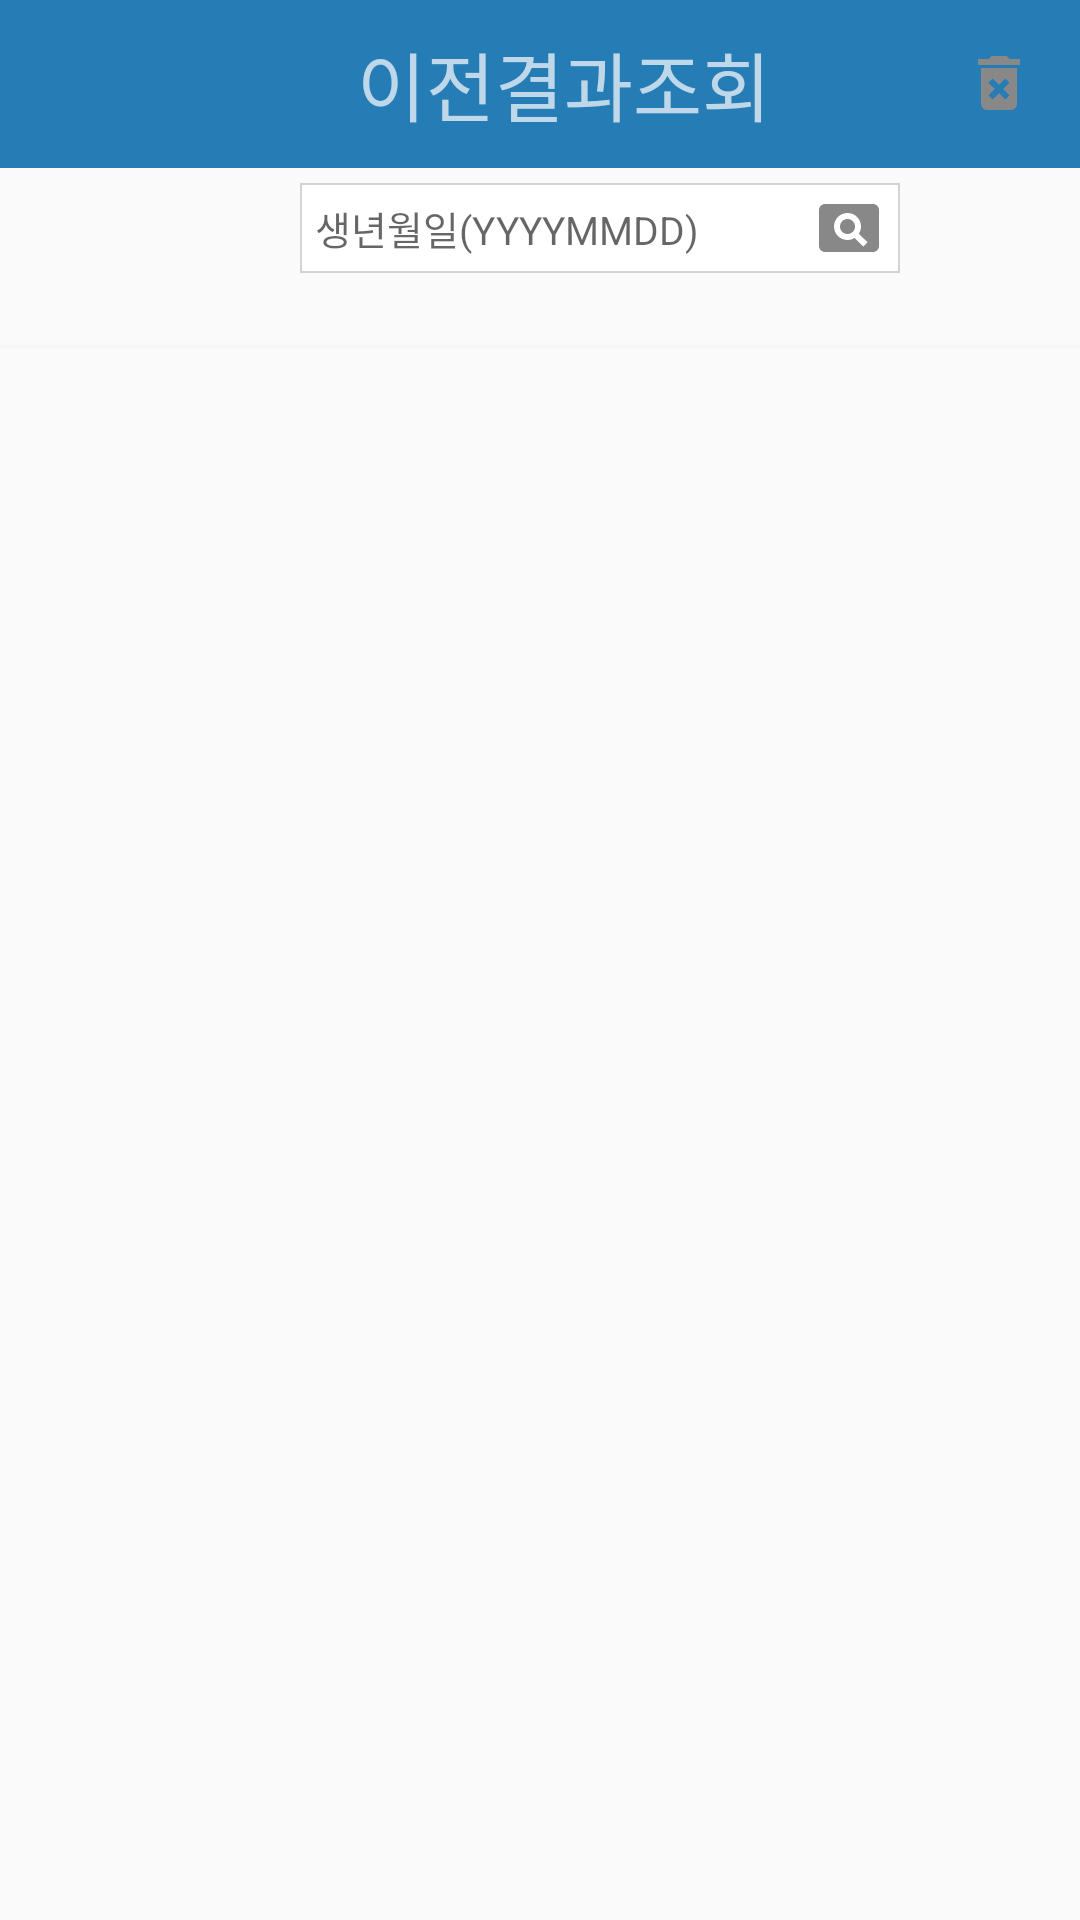

Here is an Android app screen rendered from its layout file. Give the layout XML and the strings, colors and styles it references.
<!-- AndroidManifest.xml: application theme AppTheme -->
<!-- res/layout/activity_result_search.xml -->
<?xml version="1.0" encoding="utf-8"?>
<RelativeLayout xmlns:android="http://schemas.android.com/apk/res/android"
    xmlns:tools="http://schemas.android.com/tools"
    tools:context="com.ikey.ikey.ResultSearchActivity"
    android:layout_width="match_parent"
    android:layout_height="match_parent"
    xmlns:ads="http://schemas.android.com/apk/res-auto">
    <android.support.design.widget.CoordinatorLayout
        android:layout_width="match_parent"
        android:layout_height="wrap_content"
        android:id="@+id/customMenu">
        <android.support.design.widget.AppBarLayout
            android:layout_width="match_parent"
            android:layout_height="wrap_content"
            android:theme="@style/ThemeOverlay.AppCompat.Dark.ActionBar">
            <android.support.v7.widget.Toolbar
                android:layout_width="match_parent"
                android:layout_height="wrap_content"
                android:background="#267CB5"
                android:theme="@style/ThemeOverlay.AppCompat.Dark"
                android:elevation="1dp"
                android:id="@+id/toolbar">
                <RelativeLayout
                    android:layout_width="match_parent"
                    android:layout_height="wrap_content">
                    <ImageView
                        android:layout_width="wrap_content"
                        android:layout_height="wrap_content"
                        android:src="@drawable/ic_arrow_back_black_24dp"
                        android:layout_centerVertical="true"/>
                    <TextView
                        android:id="@+id/menu_title"
                        android:text="이전결과조회"
                        android:layout_height="wrap_content"
                        android:layout_width="wrap_content"
                        android:layout_centerHorizontal="true"
                        android:textSize="25dp"/>
                    <ImageView
                        android:id="@+id/deleteImg"
                        android:layout_width="wrap_content"
                        android:layout_height="wrap_content"
                        android:src="@drawable/ic_delete_forever_black_24dp"
                        android:layout_centerVertical="true"
                        android:layout_alignParentRight="true"
                        android:layout_marginRight="15dp"/>
                </RelativeLayout>

            </android.support.v7.widget.Toolbar>
        </android.support.design.widget.AppBarLayout>
    </android.support.design.widget.CoordinatorLayout>
    <LinearLayout
        android:layout_width="match_parent"
        android:layout_height="60dp"
        android:orientation="horizontal"
        android:layout_below="@+id/customMenu"
        android:id="@+id/searchLinear">
        <Spinner
            android:layout_width="100dp"
            android:layout_height="wrap_content"
            android:id="@+id/spinnerSex"
            android:background="#FFFFFF">

        </Spinner>
        <EditText
            android:id="@+id/birth"
            android:layout_width="200dp"
            android:layout_height="30dp"
            android:background="@drawable/edit_text_line"
            android:drawableEnd="@drawable/ic_pageview_black_24dp"
            android:drawableRight="@drawable/ic_pageview_black_24dp"
            android:cursorVisible="true"
            android:hint="생년월일(YYYYMMDD)"
            android:inputType="textNoSuggestions|date"
            android:maxLength="8"
            android:text=""
            android:textSize="13dp"
            android:layout_marginTop="5dp"
            android:padding="5dp"
            />


    </LinearLayout>
    <TableLayout
        android:layout_above="@id/listView"
        android:layout_width="match_parent"
        android:layout_height="1dp"
        android:background="@color/brightGray">
        <TableRow></TableRow>
    </TableLayout>
    <ListView
        android:id="@+id/listView"
        android:layout_width="match_parent"
        android:layout_height="match_parent"
        android:layout_alignParentLeft="true"
        android:layout_alignParentStart="true"
        android:layout_below="@+id/searchLinear"/>

</RelativeLayout>
<!-- resources referenced by this layout -->
<resources>
  <color name="brightGray">#F6F6F6</color>
  <!-- drawable edit_text_line (drawable) -->
  <?xml version="1.0" encoding="utf-8"?>
  <shape xmlns:android="http://schemas.android.com/apk/res/android"
      android:padding="10dp"
      android:shape="rectangle" >
  
      <solid android:color="#FFFFFFFF" />
  
      <stroke
          android:width="2px"
          android:color="#d3d3d3" />
  
  </shape>
  <!-- drawable ic_delete_forever_black_24dp (drawable) -->
  <vector xmlns:android="http://schemas.android.com/apk/res/android"
          android:width="24dp"
          android:height="24dp"
          android:viewportWidth="24.0"
          android:viewportHeight="24.0">
      <path
          android:fillColor="#ff888888"
          android:pathData="M6,19c0,1.1 0.9,2 2,2h8c1.1,0 2,-0.9 2,-2L18,7L6,7v12zM8.46,11.88l1.41,-1.41L12,12.59l2.12,-2.12 1.41,1.41L13.41,14l2.12,2.12 -1.41,1.41L12,15.41l-2.12,2.12 -1.41,-1.41L10.59,14l-2.13,-2.12zM15.5,4l-1,-1h-5l-1,1L5,4v2h14L19,4z"/>
  </vector>
  <!-- drawable ic_pageview_black_24dp (drawable) -->
  <vector xmlns:android="http://schemas.android.com/apk/res/android"
          android:width="24dp"
          android:height="24dp"
          android:viewportWidth="24.0"
          android:viewportHeight="24.0">
      <path
          android:fillColor="#ff888888"
          android:pathData="M11.5,9C10.12,9 9,10.12 9,11.5s1.12,2.5 2.5,2.5 2.5,-1.12 2.5,-2.5S12.88,9 11.5,9zM20,4L4,4c-1.1,0 -2,0.9 -2,2v12c0,1.1 0.9,2 2,2h16c1.1,0 2,-0.9 2,-2L22,6c0,-1.1 -0.9,-2 -2,-2zM16.79,18.21l-2.91,-2.91c-0.69,0.44 -1.51,0.7 -2.39,0.7C9.01,16 7,13.99 7,11.5S9.01,7 11.5,7 16,9.01 16,11.5c0,0.88 -0.26,1.69 -0.7,2.39l2.91,2.9 -1.42,1.42z"/>
  </vector>
  <style name="AppTheme" parent="Theme.AppCompat.Light.NoActionBar">
          
          <item name="colorPrimary">@color/maintitle</item>
          <item name="colorPrimaryDark">@color/topblue</item>
          <item name="colorAccent">@color/colorAccent</item>
      </style>
  <color name="maintitle">#03B3EA</color>
  <color name="colorAccent">#FF4081</color>
</resources>
